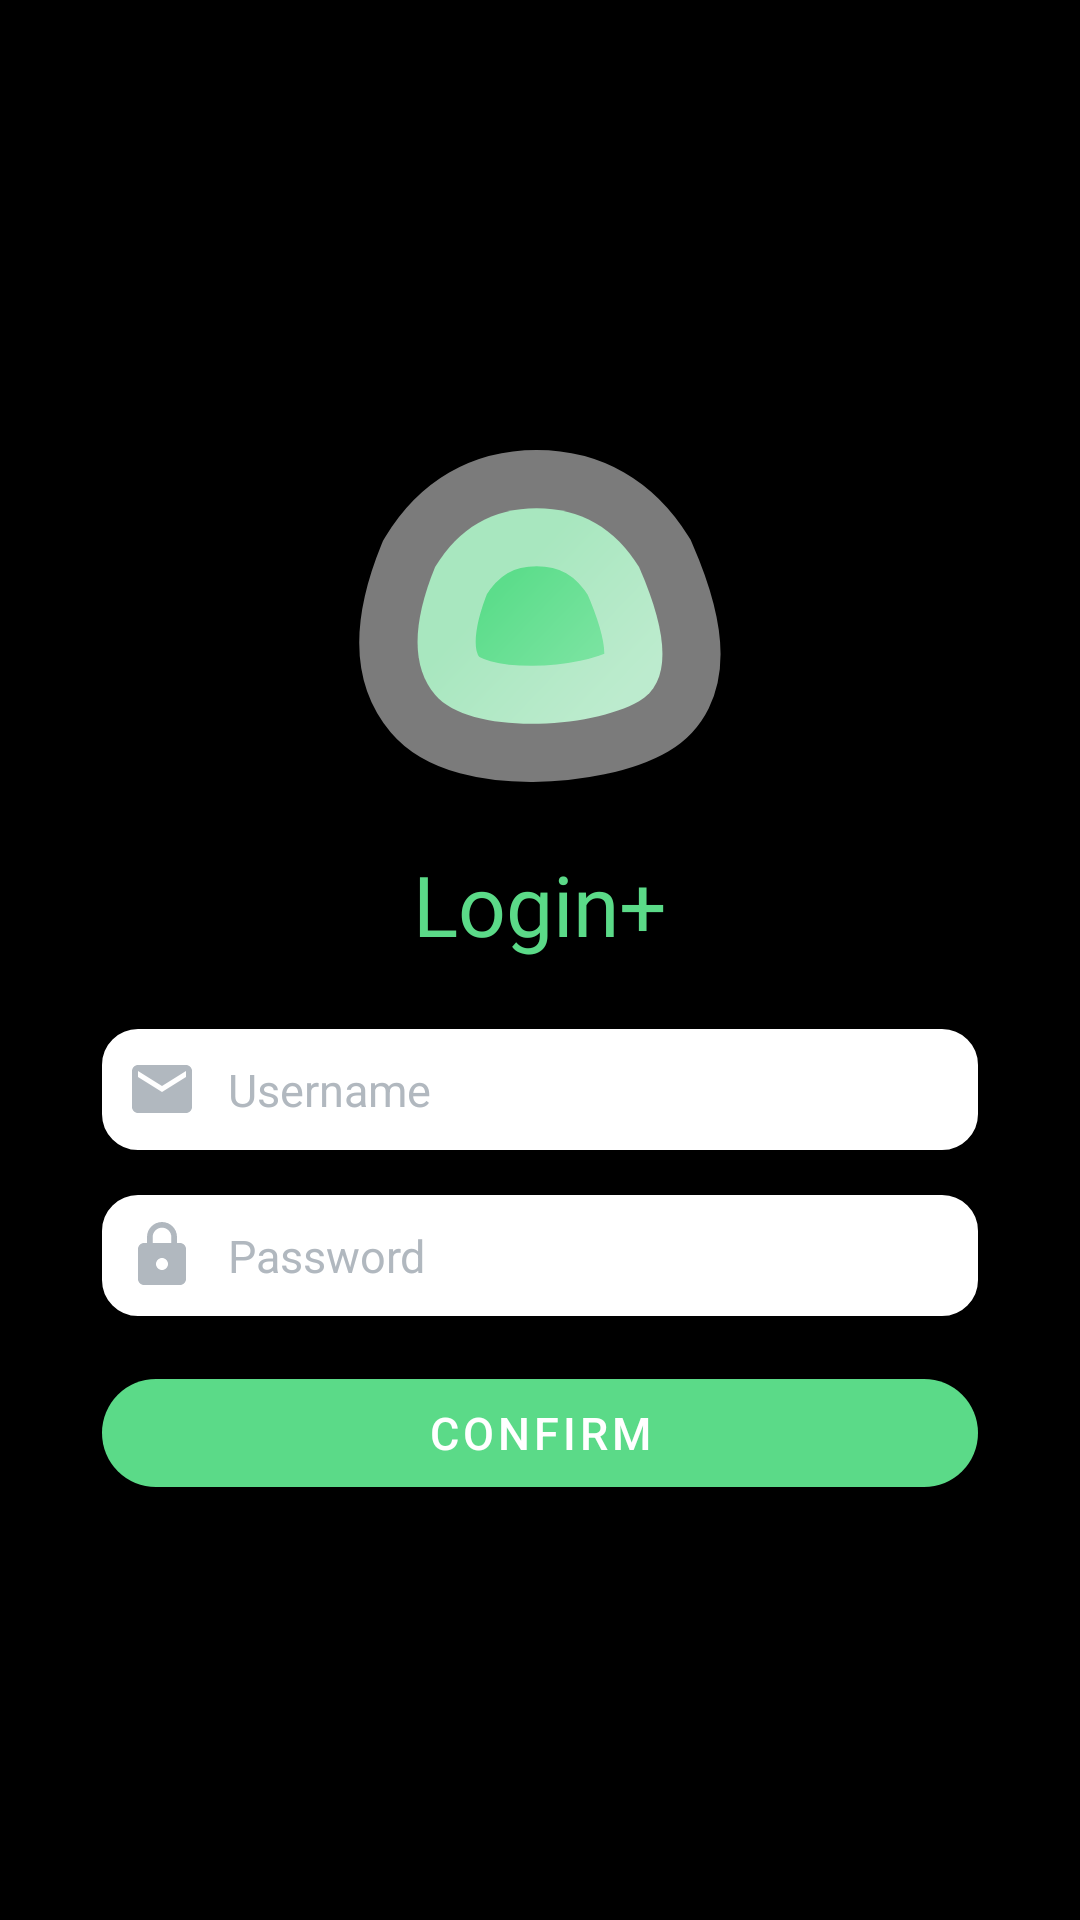

Here is an Android app screen rendered from its layout file. Give the layout XML and the strings, colors and styles it references.
<!-- AndroidManifest.xml: application theme Theme.UptimeKuma -->
<!-- res/layout/fragment_login_plus.xml -->
<?xml version="1.0" encoding="utf-8"?>
<androidx.constraintlayout.widget.ConstraintLayout xmlns:android="http://schemas.android.com/apk/res/android"
    xmlns:app="http://schemas.android.com/apk/res-auto"
    xmlns:tools="http://schemas.android.com/tools"
    android:layout_width="match_parent"
    android:layout_height="match_parent"
    android:background="@color/black"
    tools:context="views.login.LoginFragment">


    <ImageView
        android:id="@+id/icon"
        android:layout_width="0dp"
        android:layout_height="0dp"
        android:layout_marginLeft="100dp"
        android:layout_marginRight="100dp"
        android:src="@drawable/ic_uptimekuma_icon"
        app:layout_constraintBottom_toTopOf="@+id/text"
        app:layout_constraintEnd_toStartOf="@+id/guideline3"
        app:layout_constraintStart_toStartOf="@+id/guideline2"
        app:layout_constraintTop_toTopOf="@+id/guideline10" />

    <TextView
        android:id="@+id/text"
        style="@style/main_text_bienvenue_fragment"
        android:layout_width="wrap_content"
        android:layout_height="wrap_content"
        android:fontFamily="@font/roboto_bold"
        android:text="@string/loginPlus"
        android:textColor="@color/main_text_splash_fragment"
        android:textSize="28sp"
        app:layout_constraintBottom_toBottomOf="@id/guideline4"
        app:layout_constraintEnd_toEndOf="@id/guideline3"
        app:layout_constraintStart_toStartOf="@+id/guideline2" />

    <androidx.constraintlayout.widget.Guideline
        android:id="@+id/guideline2"
        android:layout_width="wrap_content"
        android:layout_height="wrap_content"
        android:orientation="vertical"
        app:layout_constraintGuide_percent="0.05" />

    <androidx.constraintlayout.widget.Guideline
        android:id="@+id/guideline3"
        android:layout_width="wrap_content"
        android:layout_height="wrap_content"
        android:orientation="vertical"
        app:layout_constraintGuide_percent="0.95" />

    <androidx.constraintlayout.widget.Guideline
        android:id="@+id/guideline4"
        android:layout_width="wrap_content"
        android:layout_height="wrap_content"
        android:orientation="horizontal"
        app:layout_constraintGuide_percent="0.5" />


    <LinearLayout
        android:layout_width="0dp"
        android:layout_height="0dp"
        android:layout_marginTop="8dp"
        android:orientation="vertical"
        app:layout_constraintBottom_toBottomOf="parent"
        app:layout_constraintLeft_toRightOf="@id/guideline2"
        app:layout_constraintRight_toLeftOf="@id/guideline3"
        app:layout_constraintTop_toBottomOf="@id/guideline4"
        app:layout_constraintVertical_bias="1.0">

        <EditText
            android:id="@+id/mail_loginP"
            android:layout_width="match_parent"
            android:layout_height="wrap_content"
            android:layout_marginLeft="16dp"
            android:layout_marginTop="15dp"
            android:layout_marginRight="16dp"
            android:background="@drawable/custom_login_edit_text"
            android:drawableStart="@drawable/ic_email"
            android:drawablePadding="10sp"
            android:hint="@string/username"
            android:padding="8dp"
            android:textColor="@color/black"
            android:textColorHint="@color/main_text_item_all_server_fragment" />

        <EditText
            android:id="@+id/pass_loginP"
            android:layout_width="match_parent"
            android:layout_height="wrap_content"
            android:layout_marginLeft="16dp"
            android:layout_marginTop="15dp"
            android:layout_marginRight="16dp"
            android:background="@drawable/custom_login_edit_text"
            android:drawableStart="@drawable/ic_lock"
            android:drawablePadding="10sp"
            android:hint="@string/Password"
            android:inputType="textPassword"
            android:padding="8dp"
            android:textColor="@color/black"
            android:textColorHint="@color/main_text_item_all_server_fragment" />


        <com.google.android.material.button.MaterialButton
            android:id="@+id/buttonLogin_plus"
            style="@style/main_button_bienvenue_fragment"
            android:layout_width="match_parent"
            android:layout_height="wrap_content"
            android:layout_gravity="center"
            android:layout_marginLeft="16dp"
            android:layout_marginTop="15dp"
            android:layout_marginRight="16dp"
            android:text="@string/text_button_add_status_fragment"
            app:cornerRadius="30dp" />
    </LinearLayout>

    <androidx.constraintlayout.widget.Guideline
        android:id="@+id/guideline10"
        android:layout_width="wrap_content"
        android:layout_height="wrap_content"
        android:orientation="horizontal"
        app:layout_constraintGuide_percent="0.2" />
</androidx.constraintlayout.widget.ConstraintLayout>
<!-- resources referenced by this layout -->
<resources>
  <color name="black">#FF000000</color>
  <color name="main_text_item_all_server_fragment">#B1B8BF</color>
  <color name="main_text_splash_fragment">#5BDA88</color>
  <!-- drawable custom_login_edit_text (drawable) -->
  <?xml version="1.0" encoding="utf-8"?>
      <selector xmlns:android="http://schemas.android.com/apk/res/android">
          <item android:state_enabled="true" android:state_focused="true">
              <shape android:shape="rectangle">
                  <solid android:color="@color/white" />
                  <corners android:radius="10dp" />
                  <stroke android:color="@color/main_color" android:width="4dp" />
              </shape>
          </item>
  
      <item android:state_enabled="true" >
          <shape android:shape="rectangle">
              <solid android:color="@color/white" />
              <corners android:radius="10dp" />
              <stroke android:color="@color/white" android:width="4dp" />
          </shape>
      </item>
  
      </selector>
  <!-- drawable ic_email (drawable) -->
  <vector android:height="24dp" android:tint="#B1B8BF"
      android:viewportHeight="24" android:viewportWidth="24"
      android:width="24dp" xmlns:android="http://schemas.android.com/apk/res/android">
      <path android:fillColor="@android:color/white" android:pathData="M20,4L4,4c-1.1,0 -1.99,0.9 -1.99,2L2,18c0,1.1 0.9,2 2,2h16c1.1,0 2,-0.9 2,-2L22,6c0,-1.1 -0.9,-2 -2,-2zM20,8l-8,5 -8,-5L4,6l8,5 8,-5v2z"/>
  </vector>
  <!-- drawable ic_lock (drawable) -->
  <vector android:height="24dp" android:tint="#B1B8BF"
      android:viewportHeight="24" android:viewportWidth="24"
      android:width="24dp" xmlns:android="http://schemas.android.com/apk/res/android">
      <path android:fillColor="@android:color/white" android:pathData="M18,8h-1L17,6c0,-2.76 -2.24,-5 -5,-5S7,3.24 7,6v2L6,8c-1.1,0 -2,0.9 -2,2v10c0,1.1 0.9,2 2,2h12c1.1,0 2,-0.9 2,-2L20,10c0,-1.1 -0.9,-2 -2,-2zM12,17c-1.1,0 -2,-0.9 -2,-2s0.9,-2 2,-2 2,0.9 2,2 -0.9,2 -2,2zM15.1,8L8.9,8L8.9,6c0,-1.71 1.39,-3.1 3.1,-3.1 1.71,0 3.1,1.39 3.1,3.1v2z"/>
  </vector>
  <!-- drawable ic_uptimekuma_icon: vector/xml drawable (drawable, 8817 chars, omitted) -->
  <string name="Password"><font size="15">Password</font></string>
  <string name="loginPlus">Login+</string>
  <string name="text_button_add_status_fragment">confirm</string>
  <string name="username"><font size="15">Username</font></string>
  <style name="main_button_bienvenue_fragment">
          <item name="android:textColor">@color/white</item>
          <item name="backgroundTint">@color/main_text_splash_fragment</item>
          <item name="android:textSize">15sp</item>
          <item name="android:layout_marginTop">4dp</item>
          <item name="android:layout_marginLeft">8dp</item>
          <item name="android:layout_marginRight">8dp</item>
          <item name="android:layout_marginBottom">4dp</item>
      </style>
  <style name="main_text_bienvenue_fragment">
          <item name="autoSizeTextType">uniform</item>
          <item name="android:gravity">center_vertical</item>
      </style>
  <style name="Theme.UptimeKuma" parent="Theme.MaterialComponents.DayNight.NoActionBar">
          
          <item name="colorPrimary">@color/background_color_dashbord_fragment</item>
          <item name="colorPrimaryVariant">@color/black</item>
          <item name="colorOnPrimary">@color/white</item>
          
          <item name="colorSecondary">@color/main_text_splash_fragment</item>
          <item name="colorSecondaryVariant">@color/main_text_splash_fragment</item>
          <item name="colorOnSecondary">@color/background_color_dashbord_fragment</item>
          
          <item name="android:statusBarColor" tools:targetApi="l">
              @color/black
          </item>
          
      </style>
  <color name="white">#FFFFFFFF</color>
  <color name="main_color">#5BDA88</color>
  <color name="background_color_dashbord_fragment">#070A10</color>
</resources>
